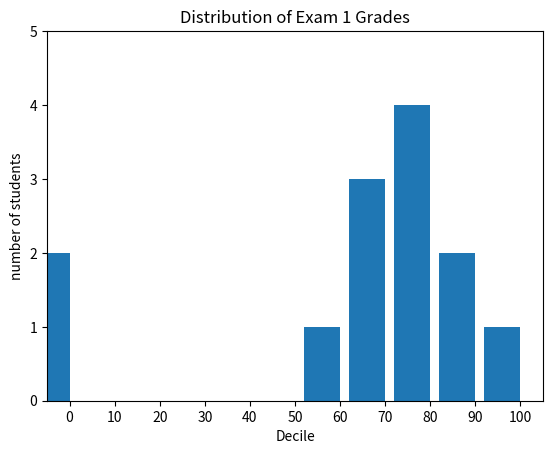

Write Python code to recreate this figure.
from matplotlib import pyplot as plt
from collections import Counter

grades = [83, 95, 91, 87, 70, 0, 85, 82, 100, 67, 73, 77, 0]
decile = lambda grade : grade // 10*10
histogram = Counter(decile(grade) for grade in grades)
plt.bar([x-4 for x in histogram.keys()],    # shift each bar to the left by 4
    histogram.values(),                     # give each bar its correct height
    8)                                      # give each bar a width of 8
#    10)
plt.axis([-5, 105, 0, 5])  # x-axis from -5 to 105, y-axis from 0 to 5

plt.xticks([10 * i for i in range(11)])
plt.xlabel("Decile")
plt.ylabel("number of students")
plt.title("Distribution of Exam 1 Grades")
plt.show()

